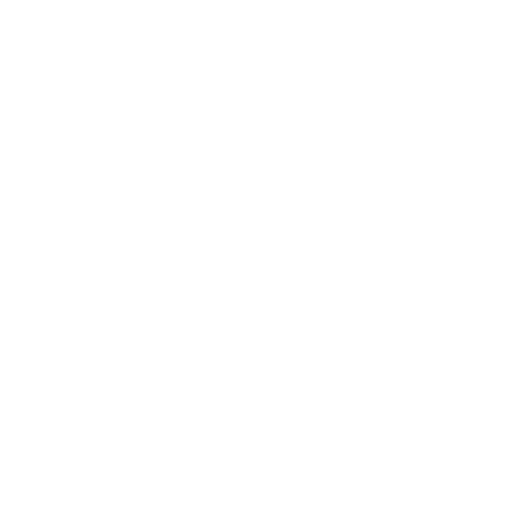
t = 0.00 s
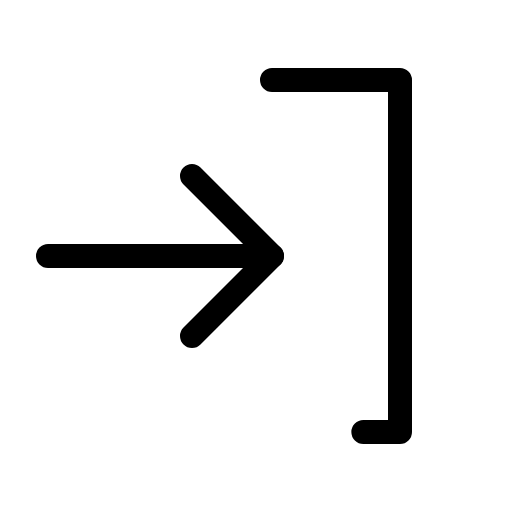
t = 0.38 s
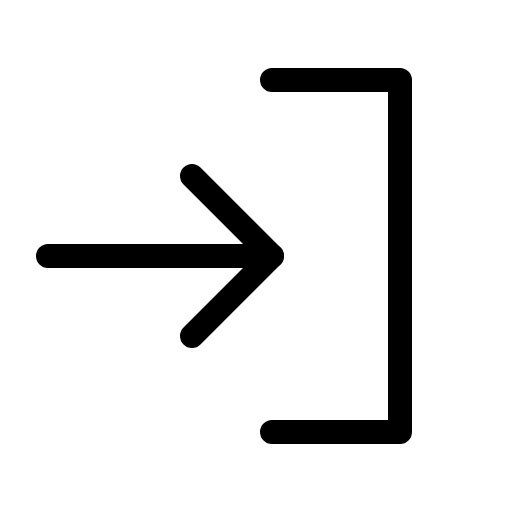
t = 1.13 s
t = 1.50 s: frame unchanged from t = 1.13 s, image omitted
t = 1.88 s: frame unchanged from t = 1.13 s, image omitted
t = 2.63 s: frame unchanged from t = 1.13 s, image omitted

The animated SVG that drew these frames (rendered in a browser with its animation timeline set to each time). Animation: 1 CSS @keyframes rule; one cycle of 3.00 s, repeats indefinitely.

<svg xmlns="http://www.w3.org/2000/svg" viewBox="0 0 256 256">
  <style>
    .draw-line {
      stroke-dasharray: 2000;
      stroke-dashoffset: 0;
    }
    svg:hover .draw-line {
      animation: phosphor-draw-in 3s ease-in-out infinite alternate;
    }
    @keyframes phosphor-draw-in {
      0%   { stroke-dashoffset: 2000; }
      50%  { stroke-dashoffset: 0; }
      100% { stroke-dashoffset: 0; }
    }
  </style><rect width="256" height="256" fill="none"/><line x1="24" y1="128" x2="136" y2="128" fill="none" stroke="currentColor" stroke-linecap="round" stroke-linejoin="round" stroke-width="12" class="draw-line"/><polyline points="96 88 136 128 96 168" fill="none" stroke="currentColor" stroke-linecap="round" stroke-linejoin="round" stroke-width="12" class="draw-line"/><polyline points="136 40 200 40 200 216 136 216" fill="none" stroke="currentColor" stroke-linecap="round" stroke-linejoin="round" stroke-width="12" class="draw-line"/></svg>
